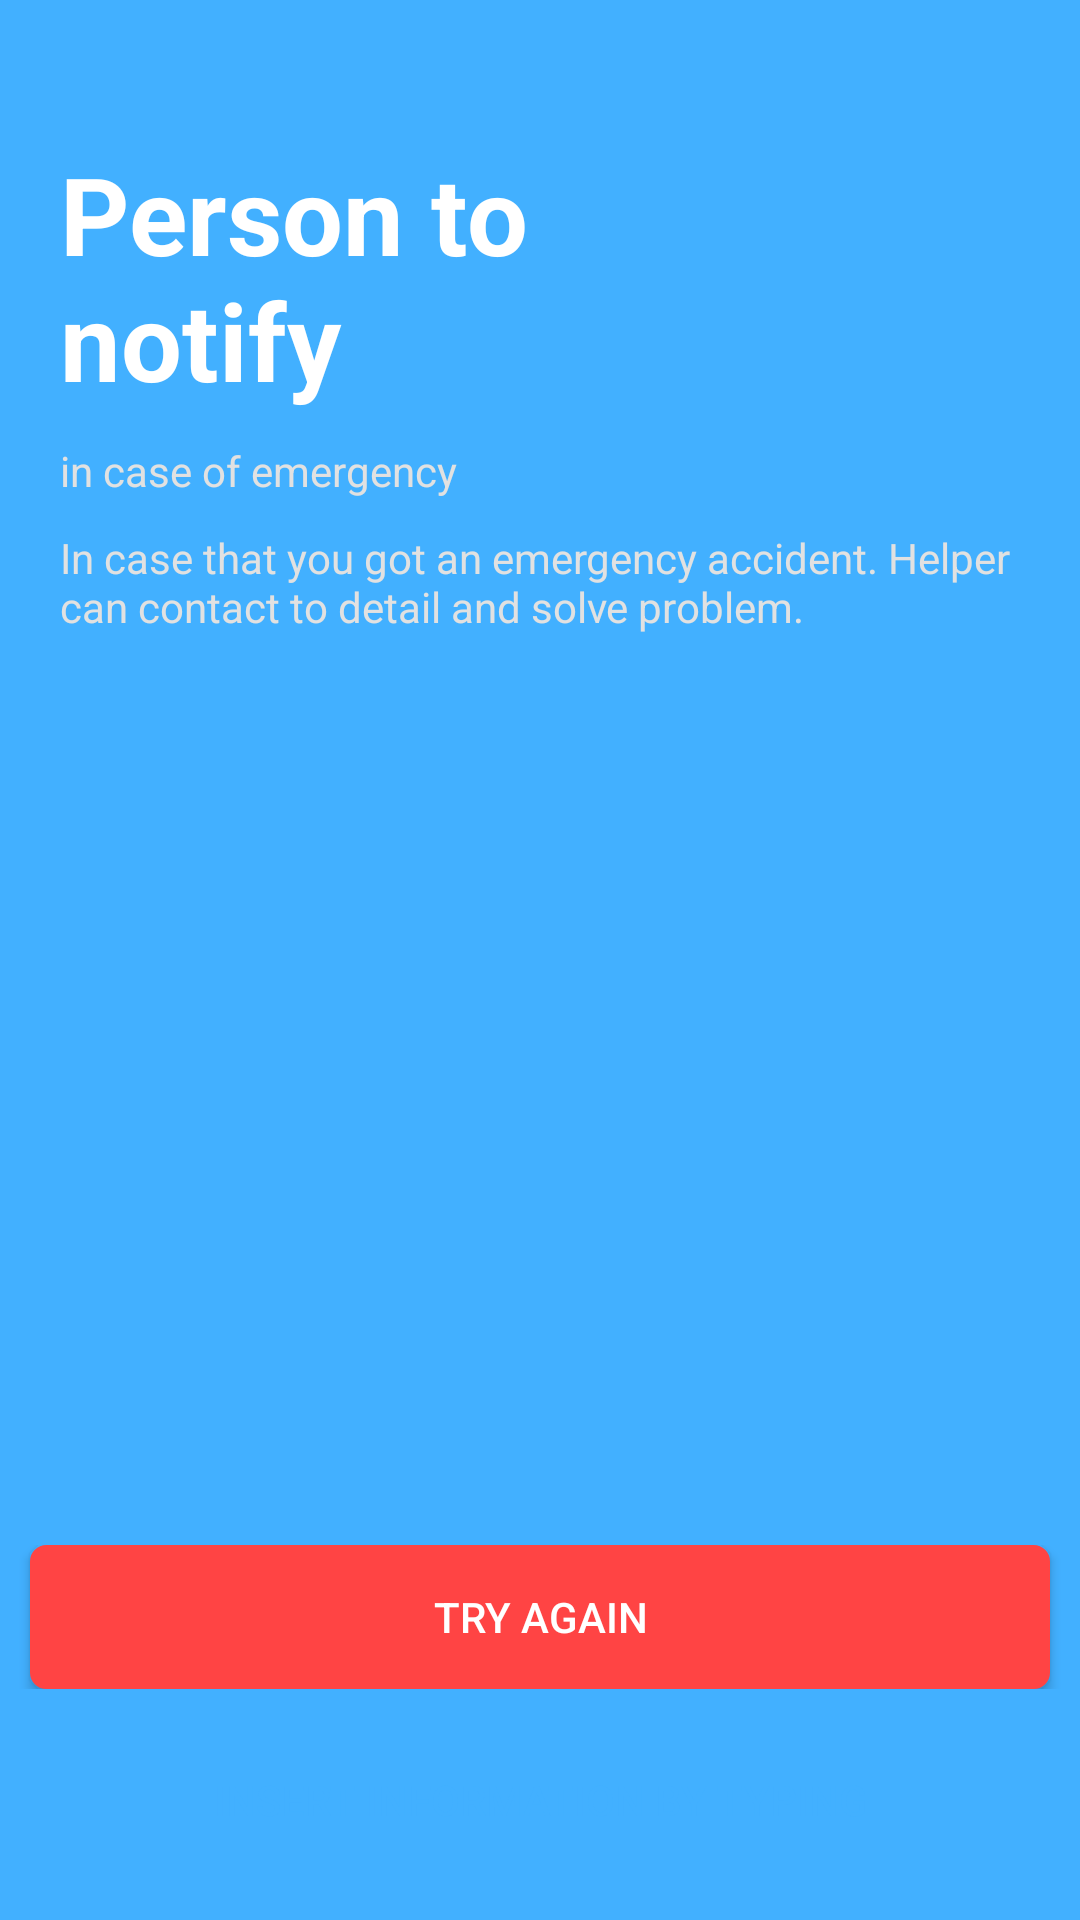

Write the Android layout XML for this screen, with the resource values it uses.
<!-- AndroidManifest.xml: application theme AppTheme -->
<!-- res/layout/regis_sound_rec3.xml -->
<?xml version="1.0" encoding="utf-8"?>
<RelativeLayout xmlns:android="http://schemas.android.com/apk/res/android"
    android:layout_width="match_parent"
    android:layout_height="match_parent"
    android:background="#42B0FF">

    <TextView
        android:id="@+id/regis_heading4"
        android:layout_width="303dp"
        android:layout_height="wrap_content"
        android:layout_alignParentStart="true"
        android:layout_alignParentTop="true"
        android:layout_alignParentEnd="true"
        android:layout_marginStart="20dp"
        android:layout_marginTop="47dp"
        android:layout_marginEnd="89dp"
        android:text="@string/regis_contact_heading"
        android:textColor="#FFFFFF"
        android:textSize="36sp"
        android:textStyle="bold" />

    <TextView
        android:id="@+id/regis_sub_heading5"
        android:layout_width="370dp"
        android:layout_height="wrap_content"
        android:layout_below="@+id/regis_heading4"
        android:layout_alignParentStart="true"
        android:layout_alignParentEnd="true"
        android:layout_marginStart="20dp"
        android:layout_marginTop="10dp"
        android:layout_marginEnd="21dp"
        android:text="@string/regis_contact_heading_2"
        android:textColor="#E1E1E1" />
    <TextView
        android:id="@+id/regis_sub_heading6"
        android:layout_width="370dp"
        android:layout_height="wrap_content"
        android:layout_below="@+id/regis_sub_heading5"
        android:layout_alignParentStart="true"
        android:layout_alignParentEnd="true"
        android:layout_marginStart="20dp"
        android:layout_marginTop="10dp"
        android:layout_marginEnd="21dp"
        android:text="@string/regis_contact_subheading"
        android:textColor="#E1E1E1" />

    <LinearLayout
        android:layout_width="match_parent"
        android:layout_height="wrap_content"
        android:layout_alignParentBottom="true"
        android:layout_marginBottom="16dp"
        android:gravity="center_horizontal"
        android:orientation="horizontal">

        <Button
            android:id="@+id/regis_type_button3"
            android:layout_width="match_parent"
            android:layout_height="wrap_content"
            android:layout_marginLeft="10dp"
            android:layout_marginRight="10dp"
            android:background="@drawable/round_corner_button"
            android:text="@string/regis_type_button"
            android:textColor="@color/colorPrimaryDark" />
    </LinearLayout>

    <LinearLayout
        android:layout_width="match_parent"
        android:layout_height="wrap_content"
        android:layout_alignParentBottom="true"
        android:layout_marginBottom="77dp"
        android:orientation="horizontal">

        <Button
            android:id="@+id/regis_try_button3"
            android:layout_width="match_parent"
            android:layout_height="wrap_content"
            android:layout_marginLeft="10dp"
            android:layout_marginRight="10dp"
            android:layout_weight="1"
            android:background="@drawable/round_corner_screen_red"
            android:text="@string/try_again"
            android:textColor="#FFFFFF" />
    </LinearLayout>
</RelativeLayout>
<!-- resources referenced by this layout -->
<resources>
  <color name="colorPrimaryDark">#42B0FF</color>
  <!-- drawable round_corner_screen_red (drawable) -->
  <?xml version="1.0" encoding="utf-8"?>
  <selector xmlns:android="http://schemas.android.com/apk/res/android">
      <item>
          <shape android:shape="rectangle">
              <stroke android:width="1dp" android:color="@android:color/holo_red_light"/>
              <solid android:color="@android:color/holo_red_light"/>
              <corners android:radius="5dp"/>
          </shape>
      </item>
  </selector>
  <string name="regis_contact_heading">Person to notify</string>
  <string name="regis_contact_heading_2">in case of emergency</string>
  <string name="regis_contact_subheading">In case that you got an emergency accident. Helper can contact to detail and solve problem.</string>
  <string name="regis_type_button">Insert information by typing</string>
  <string name="try_again">Try again</string>
  <style name="AppTheme" parent="Theme.AppCompat.Light.NoActionBar">
          
          <item name="colorPrimary">@color/colorPrimary</item>
          <item name="colorPrimaryDark">@color/colorPrimaryDark</item>
          <item name="colorAccent">@color/colorAccent</item>
      </style>
  <color name="colorPrimary">#000000</color>
  <color name="colorAccent">#D81B60</color>
</resources>
